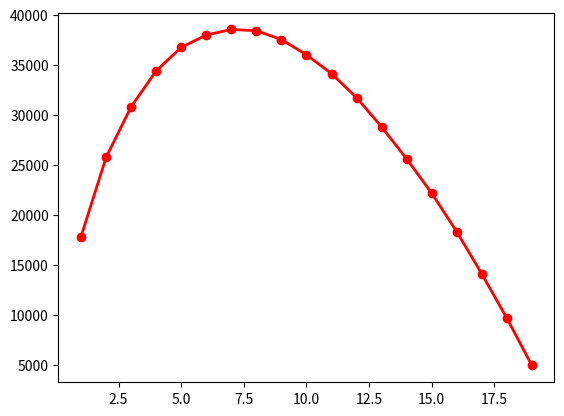

This chart was generated by the following Python code:
#-*-coding:utf-8-*-
__author__ = 'Airren'
__date__ = '2018/7/12 10:20 AM'

import random
import matplotlib.pyplot as plt

def check_success(candidates, stop_time):
    max_in_observation = max(candidates[:stop_time])
    chosen = 0
    for i in range(stop_time, len(candidates)):
        if candidates[i] >= max_in_observation:
            chosen = candidates[i]
            break
    max_in_all = max(candidates)
    if chosen == max_in_all:
        return True
    else:
        return False



lifes = [[random.uniform(0,1) for i in range(20)] for i in range(100000)]
success_count = [0 for i in range(20)]
for stop_time in range(1,20):
    for life in lifes:
        if check_success(life, stop_time):
            success_count[stop_time] +=1
print(success_count[1:20])
plt.plot(range(1,20), success_count[1:20], 'ro-', linewidth=2.0)
plt.show()